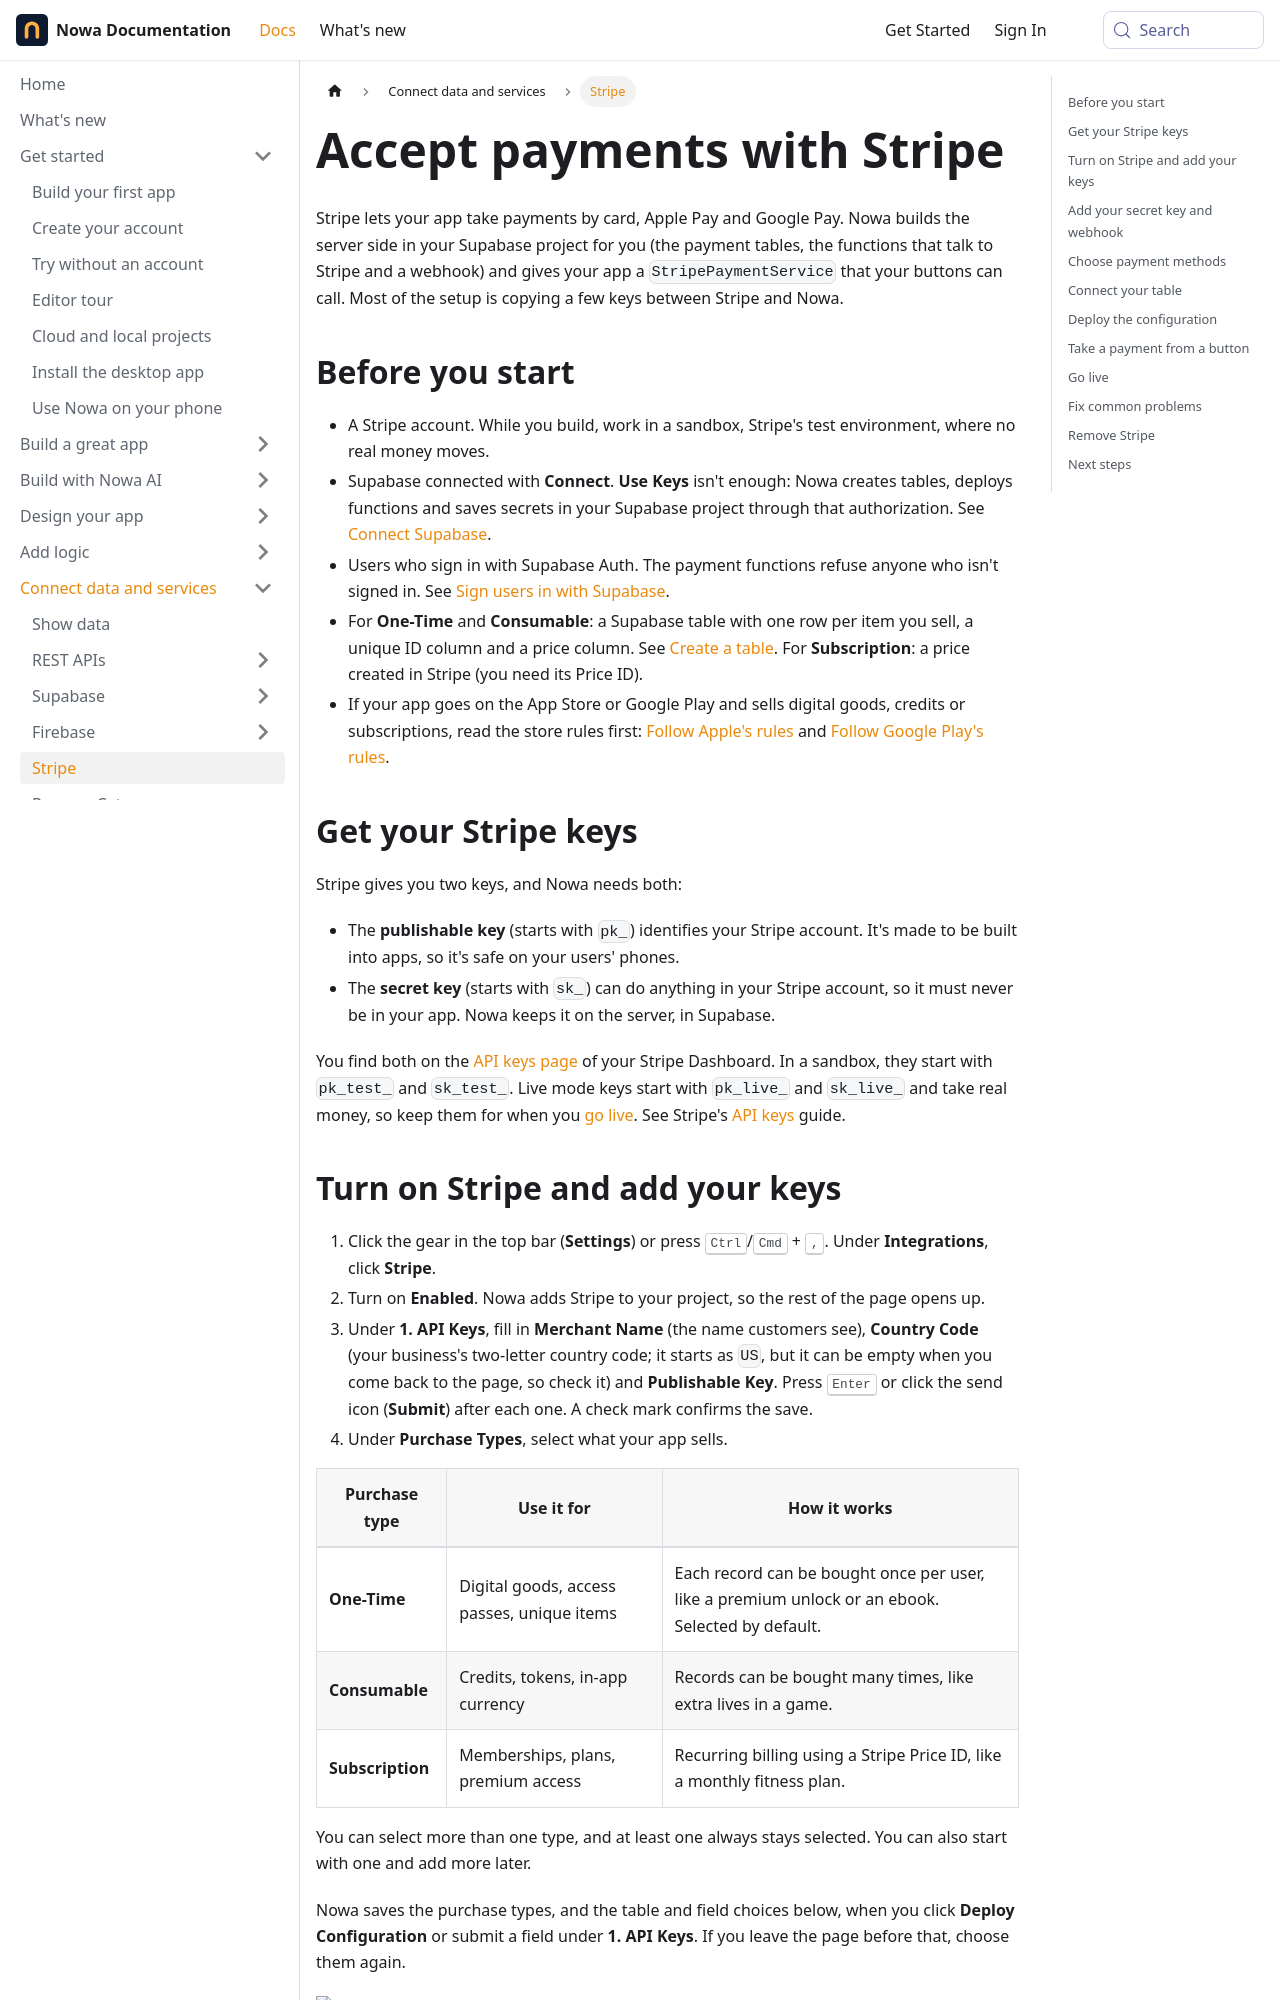

repository: nowaproj/docs · page: integrations/stripe.html · generator: docusaurus

---
title: Accept payments with Stripe
description: Take one-time payments, consumable purchases and subscriptions in a Supabase-backed app, from getting your Stripe keys and webhook to wallets, deploying and going live.
sidebar_label: Stripe
keywords: [stripe, payments, checkout, subscriptions, one-time payment, consumable, in-app purchase, apple pay, google pay, webhook, event destination, signing secret, publishable key, secret key, sandbox, test mode, live mode, merchant ID, supabase]
---

Stripe lets your app take payments by card, Apple Pay and Google Pay. Nowa builds the server side in your Supabase project for you (the payment tables, the functions that talk to Stripe and a webhook) and gives your app a `StripePaymentService` that your buttons can call. Most of the setup is copying a few keys between Stripe and Nowa.

## Before you start

- A Stripe account. While you build, work in a sandbox, Stripe's test environment, where no real money moves.
- Supabase connected with **Connect**. **Use Keys** isn't enough: Nowa creates tables, deploys functions and saves secrets in your Supabase project through that authorization. See [Connect Supabase](./supabase/connect.md).
- Users who sign in with Supabase Auth. The payment functions refuse anyone who isn't signed in. See [Sign users in with Supabase](./supabase/auth.md).
- For **One-Time** and **Consumable**: a Supabase table with one row per item you sell, a unique ID column and a price column. See [Create a table](./supabase/database.md#create-a-table). For **Subscription**: a price created in Stripe (you need its Price ID).
- If your app goes on the App Store or Google Play and sells digital goods, credits or subscriptions, read the store rules first: [Follow Apple's rules](../publish/ios.md#store-rules) and [Follow Google Play's rules](../publish/android.md#store-rules).

## Get your Stripe keys

Stripe gives you two keys, and Nowa needs both:

- The **publishable key** (starts with `pk_`) identifies your Stripe account. It's made to be built into apps, so it's safe on your users' phones.
- The **secret key** (starts with `sk_`) can do anything in your Stripe account, so it must never be in your app. Nowa keeps it on the server, in Supabase.

You find both on the [API keys page](https://dashboard.stripe.com/apikeys) of your Stripe Dashboard. In a sandbox, they start with `pk_test_` and `sk_test_`. Live mode keys start with `pk_live_` and `sk_live_` and take real money, so keep them for when you [go live](#go-live). See Stripe's [API keys](https://docs.stripe.com/keys) guide.
